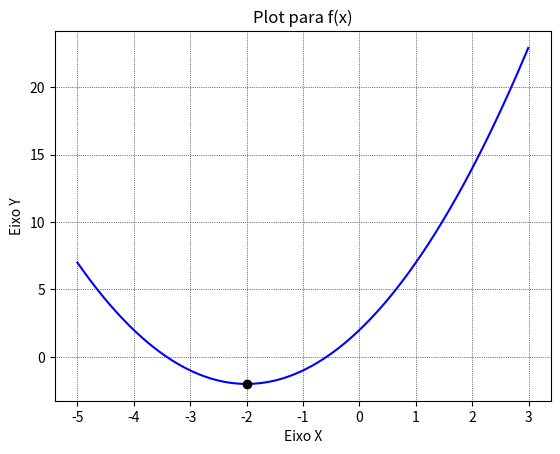

Here is the Python script that generated this plot:
"""
Created on Sat Jun 26 16:59:05 2021

@author: Leonardo A. Antunes
"""

import numpy as np
import matplotlib.pyplot as plt

edges = np.array([-5, 3], dtype='f8')
x12 = np.zeros((2), dtype=(edges.dtype))

phi = (1+np.sqrt(5))/2

def f(x):
    return (x+2)**2 - 2

def graphGenerate(iPoint, fPoint, step):
    n = (fPoint - iPoint) / step
    mtrxX = np.zeros((int(n)), dtype='f')
    mtrxY = np.zeros((int(n)), dtype=(mtrxX.dtype))
    i = 0
    x = iPoint
    while i < int(n):
        mtrxX[i] = x 
        mtrxY[i] = f(x)
        i += 1
        x += step
    
    plt.plot(mtrxX, mtrxY, ls='-', lw=1.5, c='b')
    plt.grid(color = 'k', ls = ':', lw = 0.5)
    plt.xlabel("Eixo X")
    plt.ylabel("Eixo Y")
    plt.title("Plot para f(x)")
    #plt.show()

def firstX12():
    x12[0] = edges[0] + (phi - 1) * (edges[1] - edges[0])
    x12[1] = edges[1] - (phi - 1) * (edges[1] - edges[0])

def verify():
    if f(x12[0]) < f(x12[1]):
        xmin = x12[0]
        edges[0] = x12[1]
        x12[1] = x12[0]
        x12[0] = edges[0] + (phi - 1) * (edges[1] - edges[0])
    else:
        xmin = x12[1]
        edges[1] = x12[0]
        x12[0] = x12[1]
        x12[1] = edges[1] - (phi - 1) * (edges[1] - edges[0])
    return xmin

def aurea():
    firstX12()
    E = 100.0
    while E > 0.01:
        xmin = verify()
        E = (2 - phi) * np.abs((edges[1] - edges[0]) / xmin) * 100
    return xmin
        
        
graphGenerate(edges[0], edges[1], 0.01)
xmin = aurea()
print("X para mínimo valor de f(x):", xmin)
plt.plot(xmin, f(xmin), marker='o', c='k')
plt.show()